Image classification data set "kaifeng-chrysanthemum-visual-classification-model" (Remiiil1a/kaifeng-chrysanthemum-visual-classification-model on GitHub). Class labels (10): 01 huangse pingban, 02 baise guanban, 03 lvse jiban, 04 fense pingban, 05 hongse qiuxing, 06 fuse feiwu, 07 huangse guanban, 08 fense chiban, 09 huangse qiuxing, 10 hongse sheban.

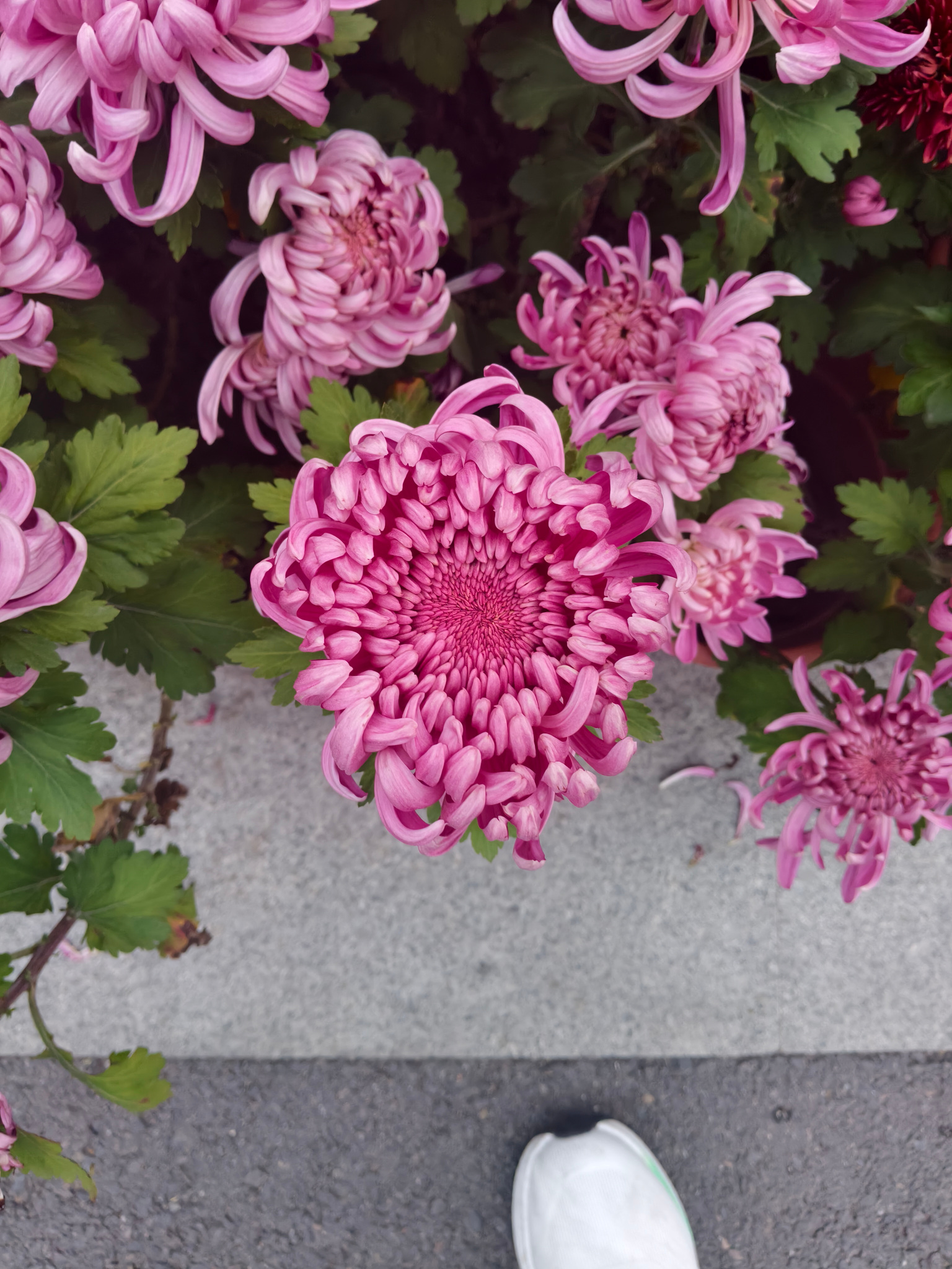
Label: 08 fense chiban

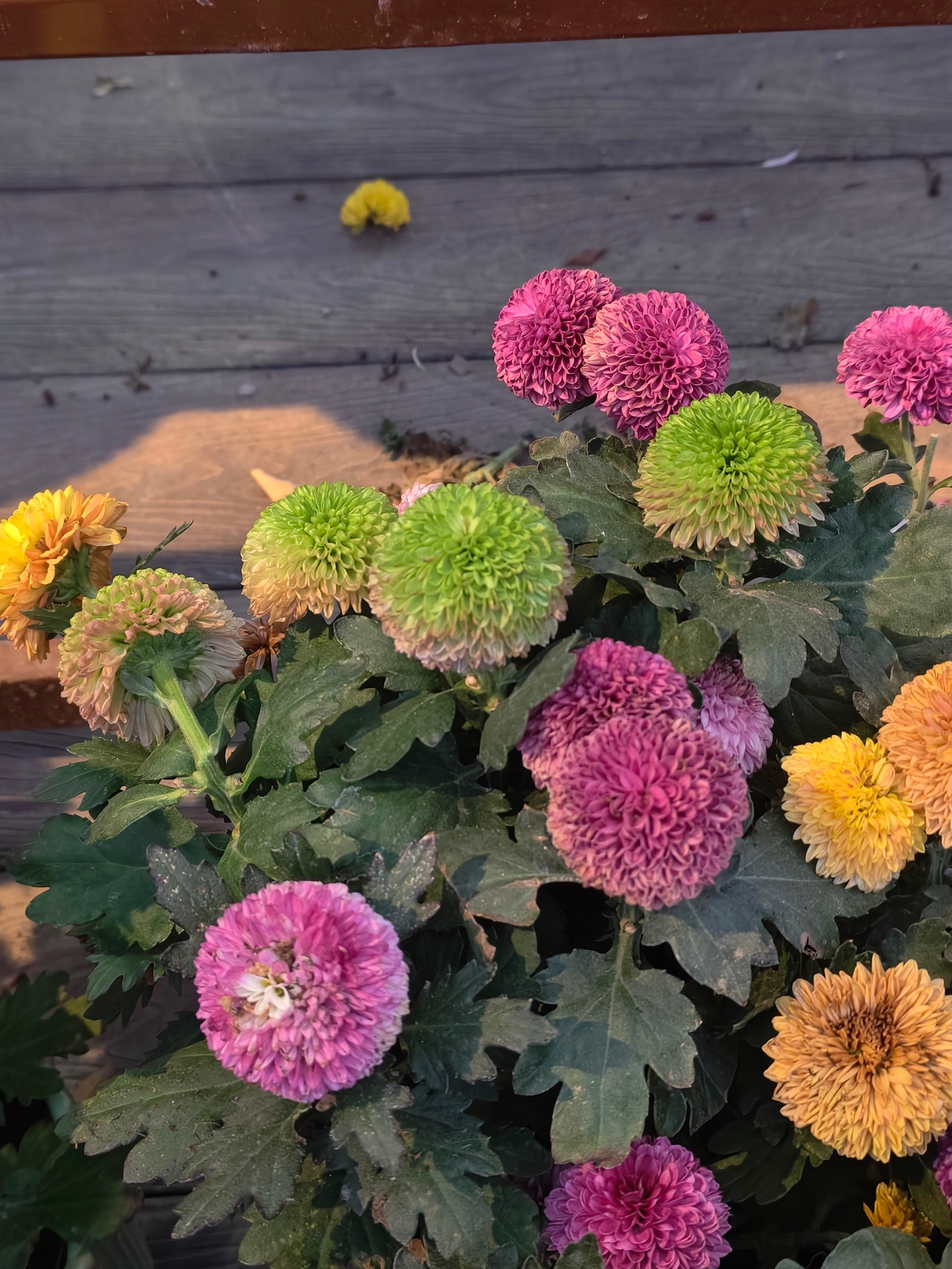
Label: 03 lvse jiban

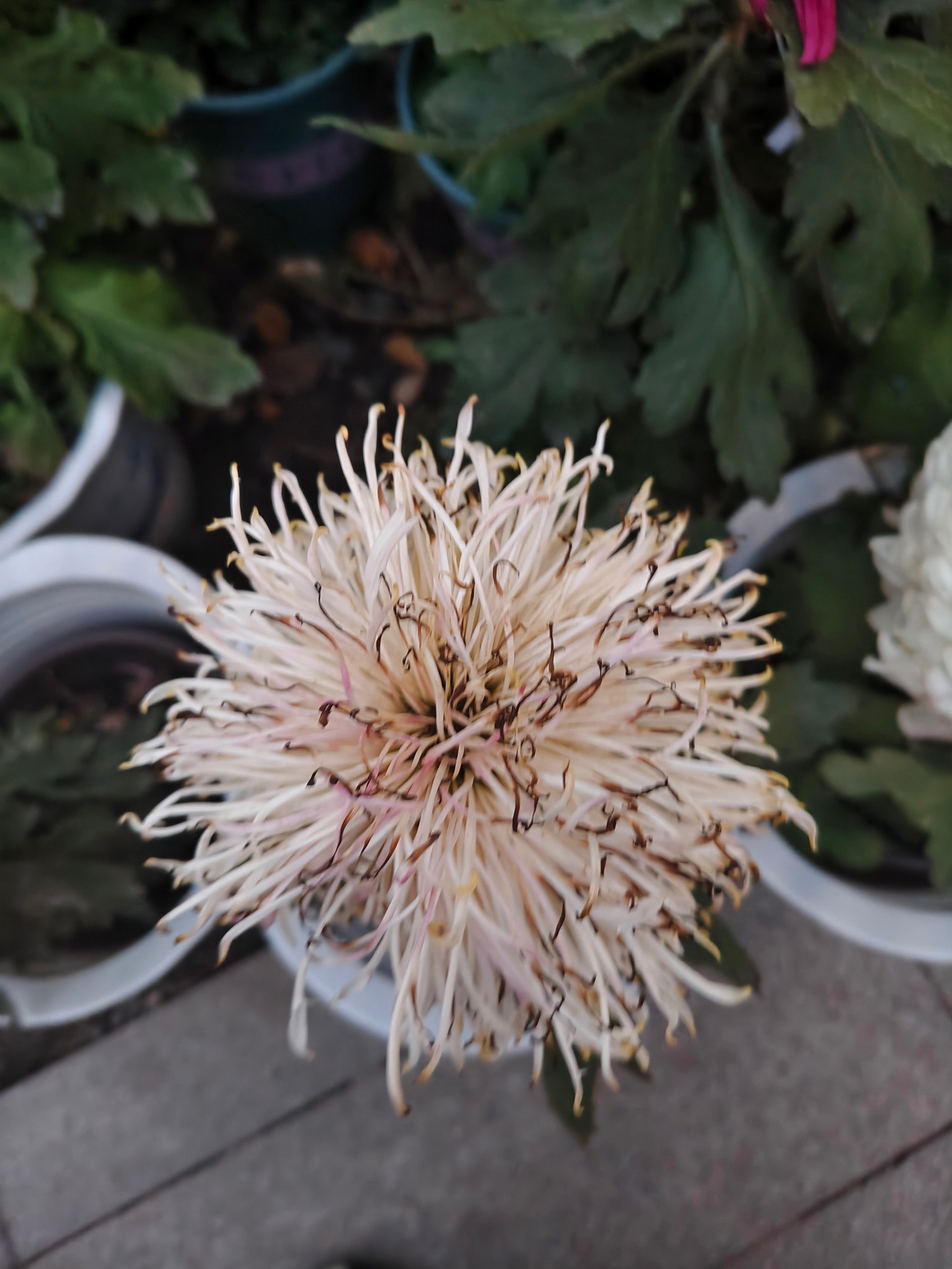
Label: 02 baise guanban

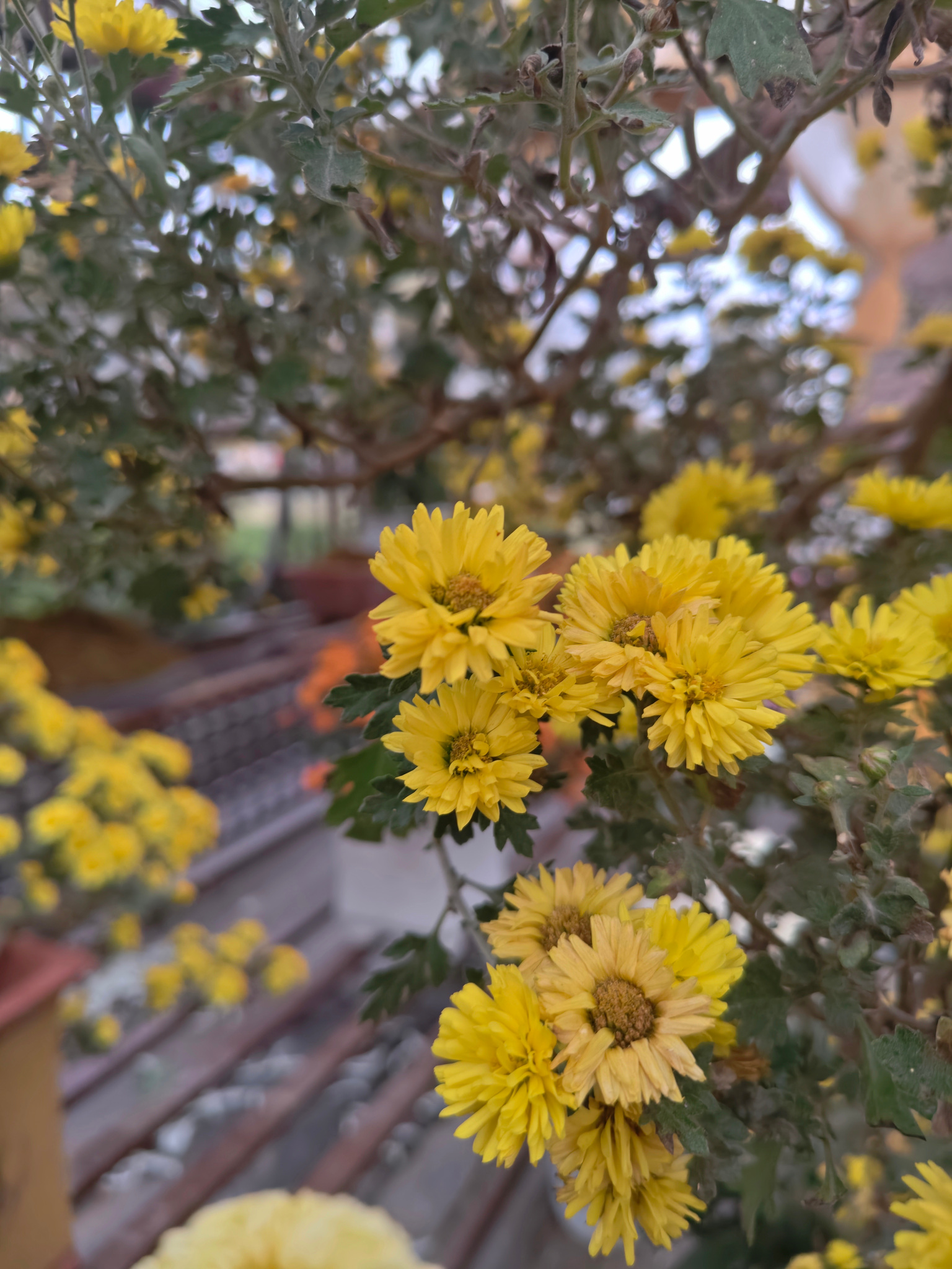
Label: 01 huangse pingban

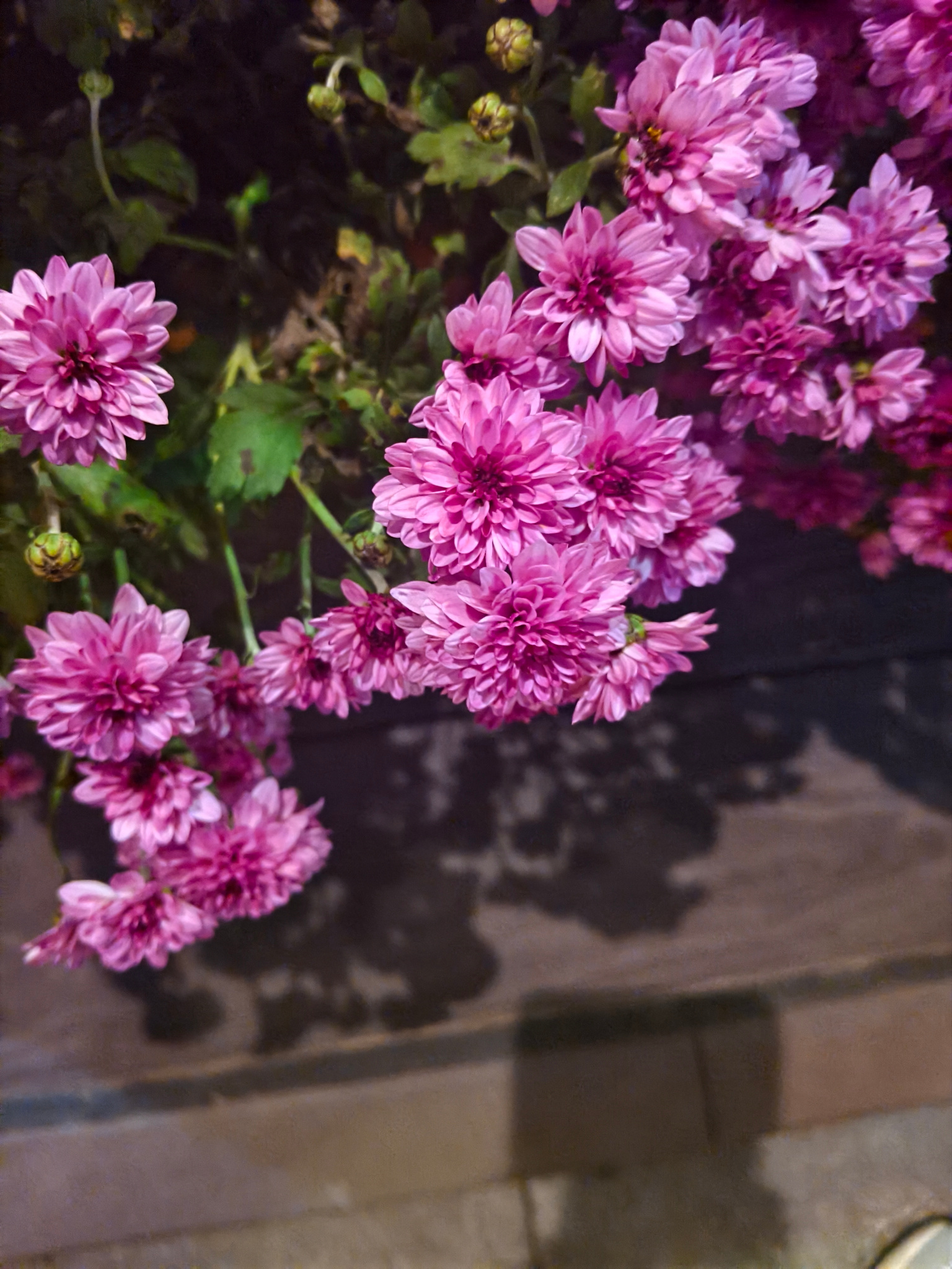
Label: 04 fense pingban

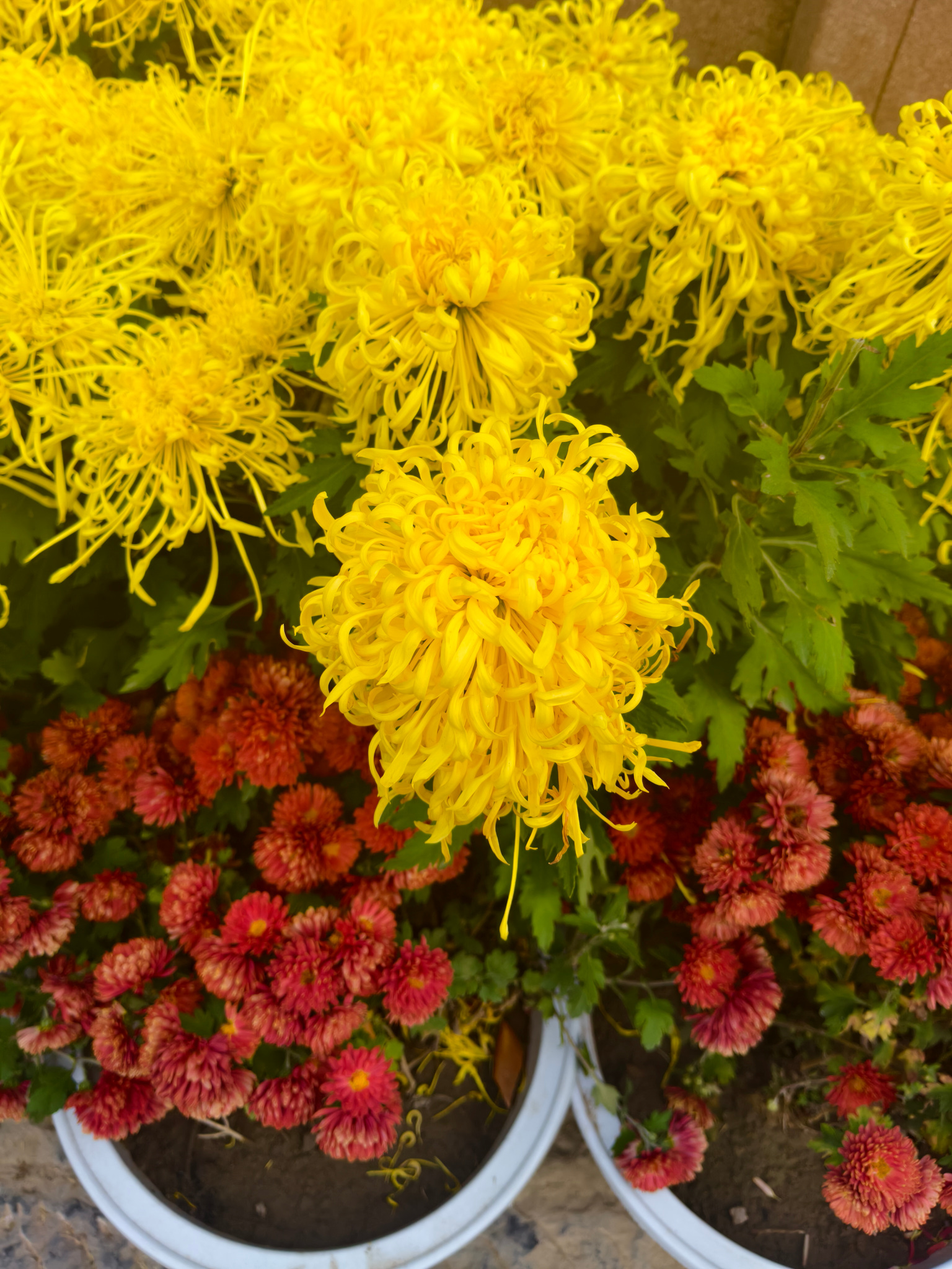
Label: 07 huangse guanban
